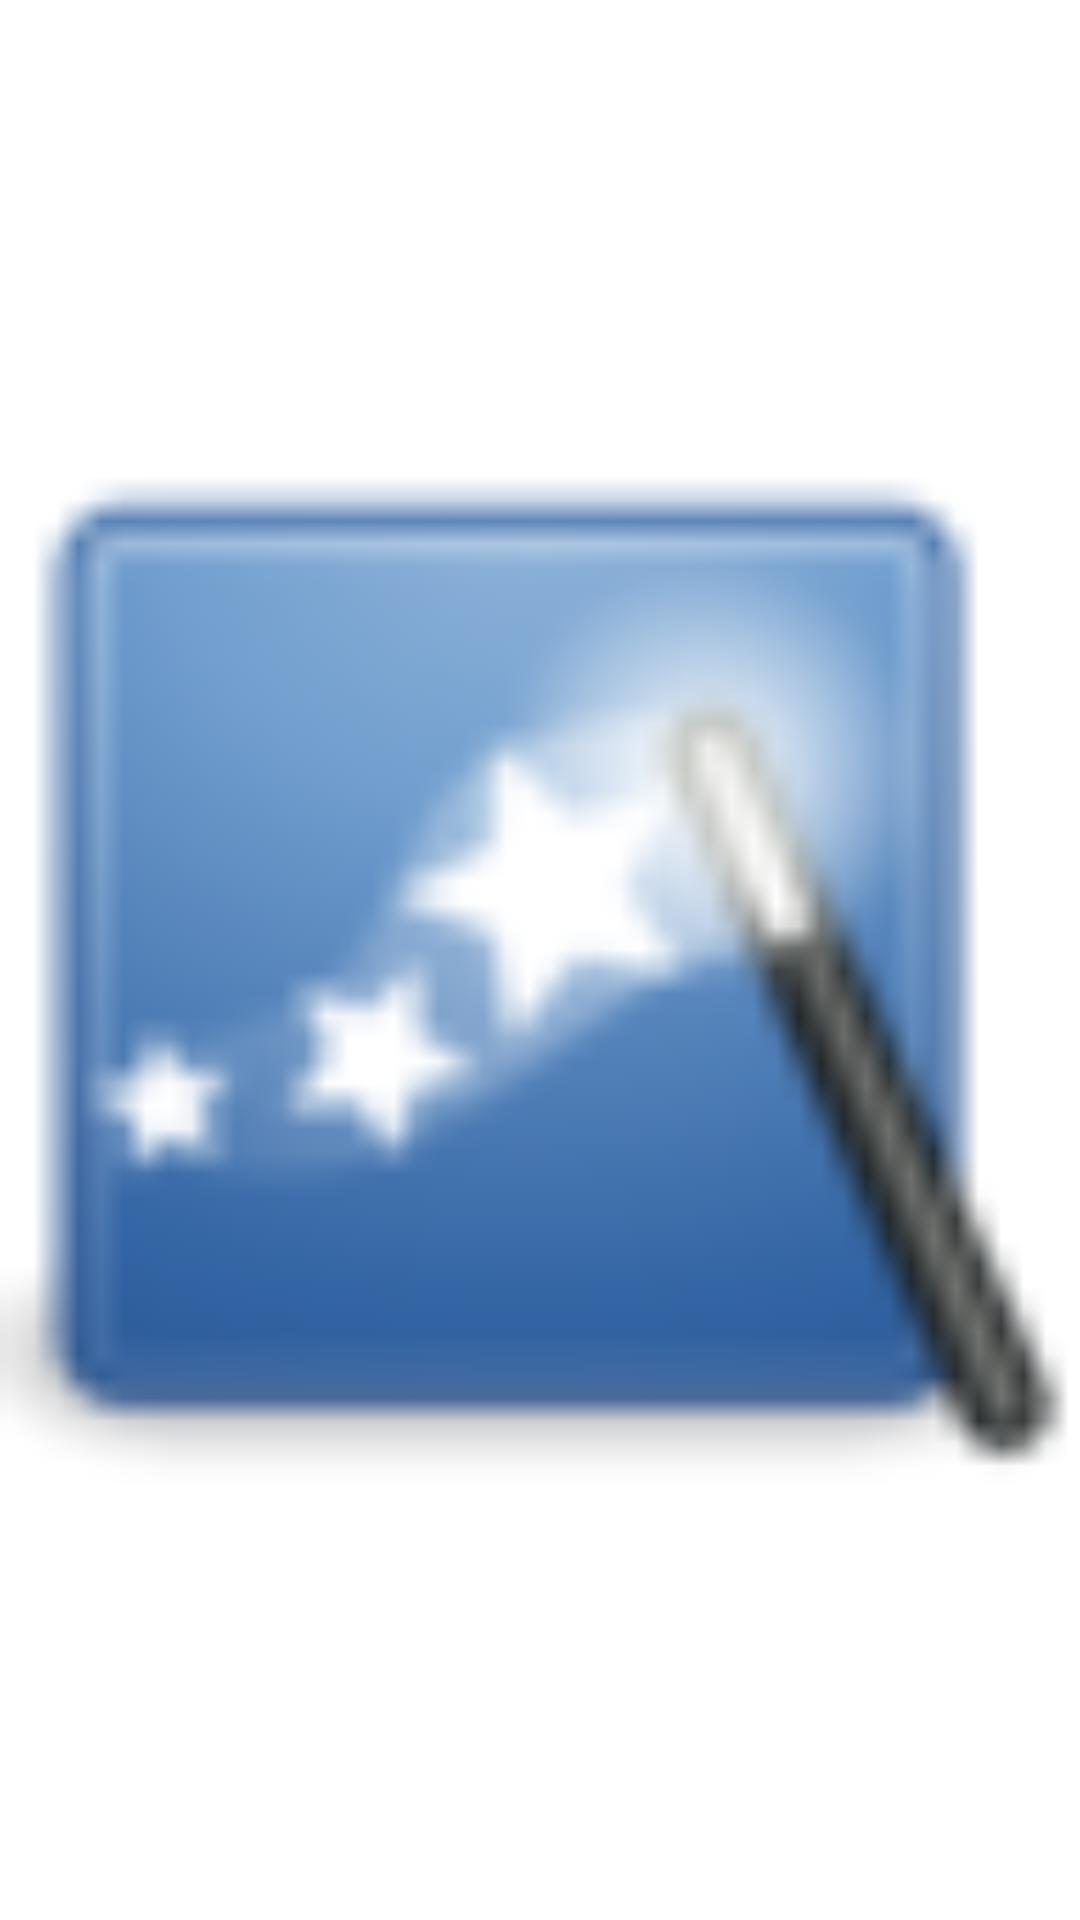

The Android layout XML behind this screen, and the referenced resources:
<!-- AndroidManifest.xml: fallback theme Theme.MaterialComponents.DayNight.NoActionBar -->
<!-- res/layout/img_proximity.xml -->
<?xml version="1.0" encoding="utf-8"?>
<ImageView xmlns:android="http://schemas.android.com/apk/res/android"
           android:layout_width="match_parent"
           android:layout_height="match_parent"
           android:src="@drawable/menu_proximity" />
<!-- resources referenced by this layout -->
<resources>
  <!-- drawable menu_proximity: png bitmap (drawable-hdpi, 3533 bytes) -->
</resources>
